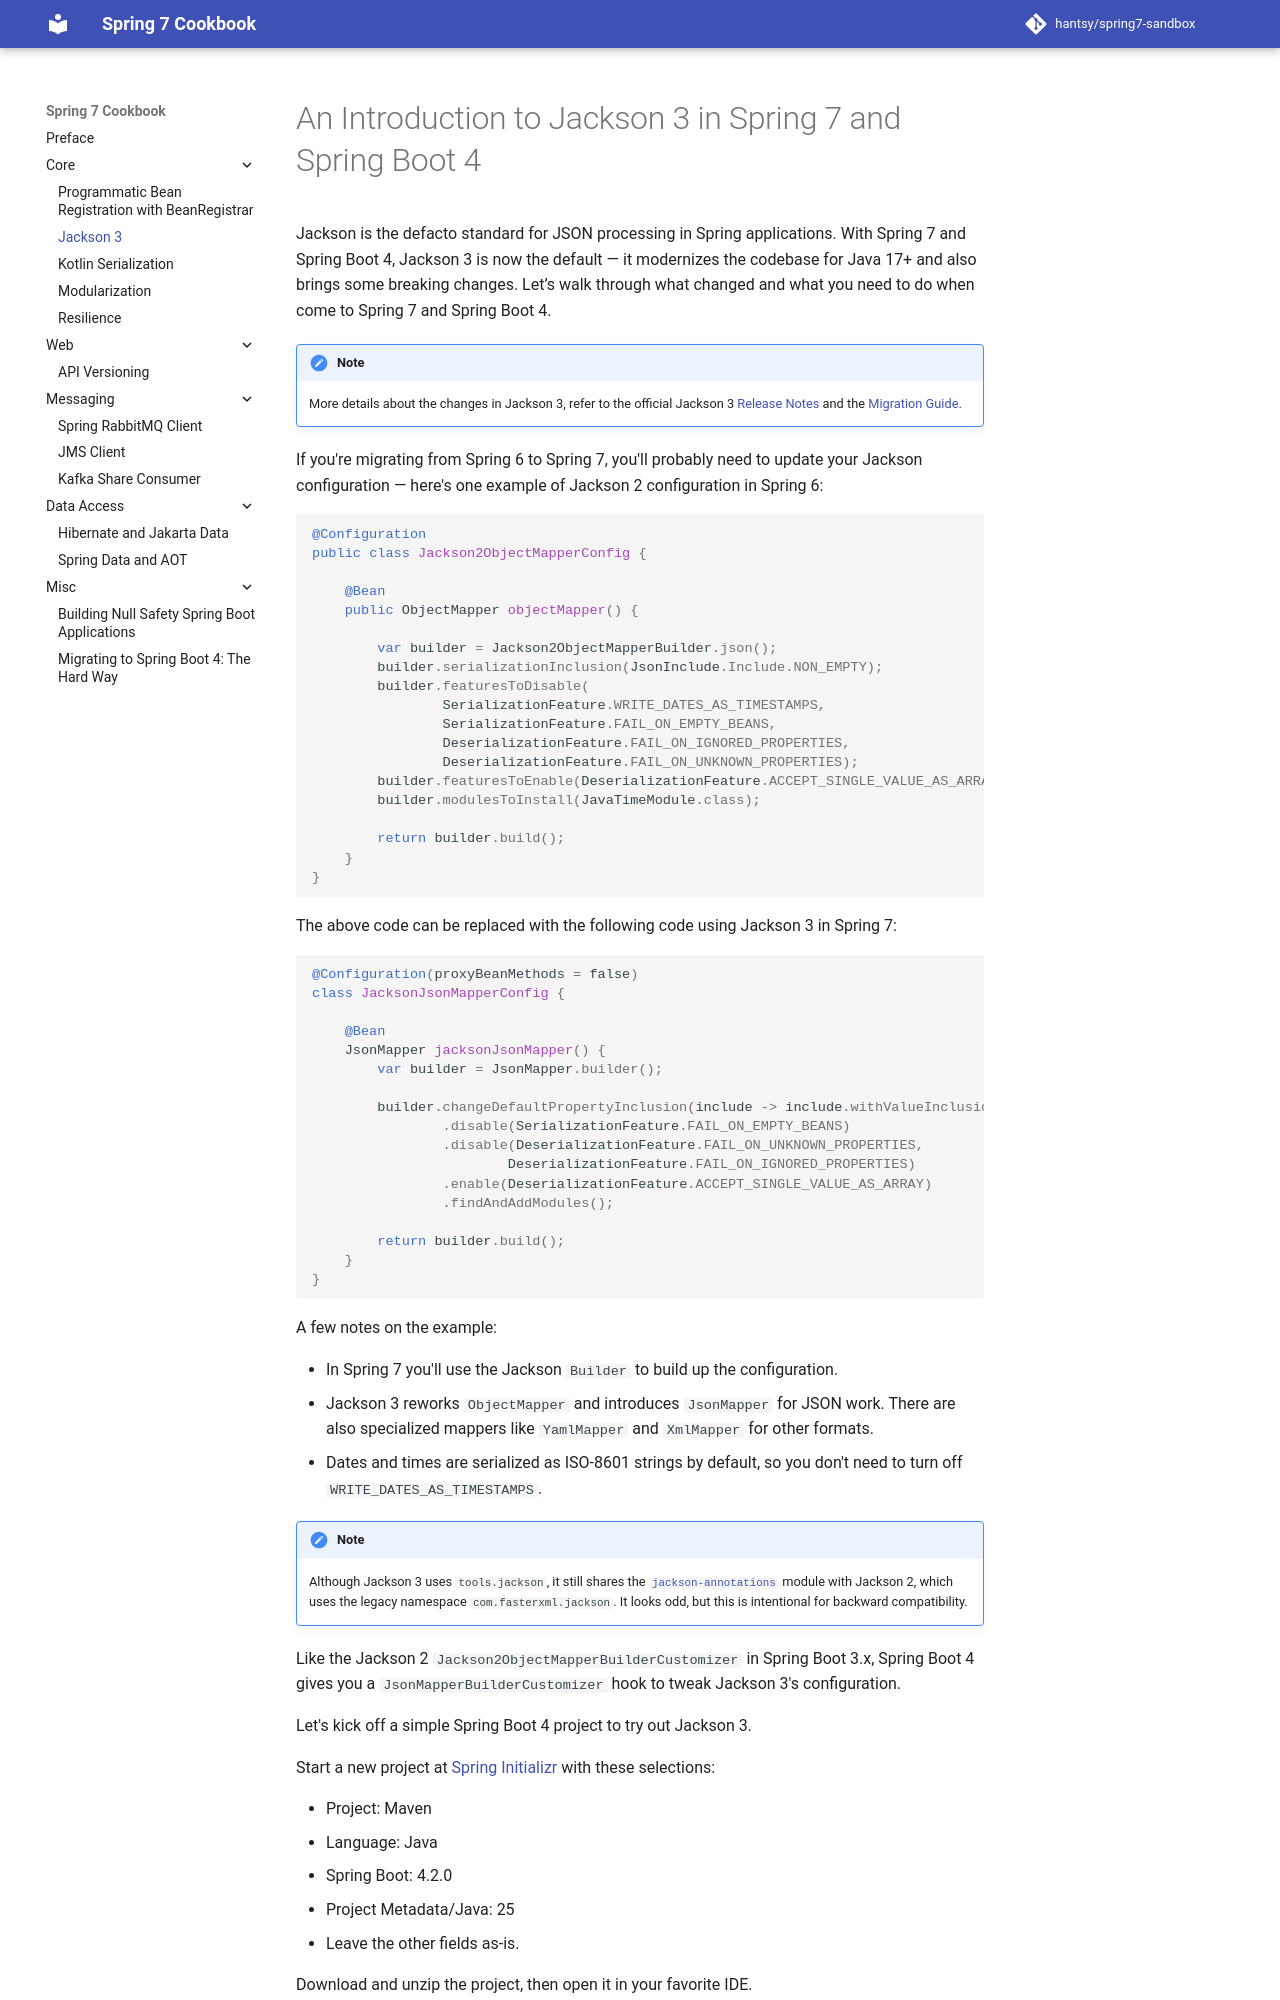

repository: hantsy/spring7-sandbox · page: jackson/index.html · generator: mkdocs

# An Introduction to Jackson 3 in Spring 7 and Spring Boot 4

Jackson is the defacto standard for JSON processing in Spring applications. With Spring 7 and Spring Boot 4, Jackson 3 is now the default — it modernizes the codebase for Java 17+ and also brings some breaking changes. Let’s walk through what changed and what you need to do when come to Spring 7 and Spring Boot 4.

!!! note
    More details about the changes in Jackson 3, refer to the official Jackson 3 [Release Notes](https://github.com/FasterXML/jackson/wiki/Jackson-Release-3.0) and the [Migration Guide](https://github.com/FasterXML/jackson/blob/main/jackson3/MIGRATING_TO_JACKSON_3.md).

If you're migrating from Spring 6 to Spring 7, you'll probably need to update your Jackson configuration — here's one example of Jackson 2 configuration in Spring 6:

```java
@Configuration
public class Jackson2ObjectMapperConfig {

    @Bean
    public ObjectMapper objectMapper() {

        var builder = Jackson2ObjectMapperBuilder.json();
        builder.serializationInclusion(JsonInclude.Include.NON_EMPTY);
        builder.featuresToDisable(
                SerializationFeature.WRITE_DATES_AS_TIMESTAMPS,
                SerializationFeature.FAIL_ON_EMPTY_BEANS,
                DeserializationFeature.FAIL_ON_IGNORED_PROPERTIES,
                DeserializationFeature.FAIL_ON_UNKNOWN_PROPERTIES);
        builder.featuresToEnable(DeserializationFeature.ACCEPT_SINGLE_VALUE_AS_ARRAY);
        builder.modulesToInstall(JavaTimeModule.class);

        return builder.build();
    }
}
```

The above code can be replaced with the following code using Jackson 3 in Spring 7:

```java
@Configuration(proxyBeanMethods = false)
class JacksonJsonMapperConfig {

    @Bean
    JsonMapper jacksonJsonMapper() {
        var builder = JsonMapper.builder();

        builder.changeDefaultPropertyInclusion(include -> include.withValueInclusion(JsonInclude.Include.NON_NULL))
                .disable(SerializationFeature.FAIL_ON_EMPTY_BEANS)
                .disable(DeserializationFeature.FAIL_ON_UNKNOWN_PROPERTIES,
                        DeserializationFeature.FAIL_ON_IGNORED_PROPERTIES)
                .enable(DeserializationFeature.ACCEPT_SINGLE_VALUE_AS_ARRAY)
                .findAndAddModules();

        return builder.build();
    }
}
```

A few notes on the example:

* In Spring 7 you'll use the Jackson `Builder` to build up the configuration.
* Jackson 3 reworks `ObjectMapper` and introduces `JsonMapper` for JSON work. There are also specialized mappers like `YamlMapper` and `XmlMapper` for other formats.
* Dates and times are serialized as ISO‑8601 strings by default, so you don't need to turn off `WRITE_DATES_AS_TIMESTAMPS`.

!!! note
    Although Jackson 3 uses `tools.jackson`, it still shares the [`jackson-annotations`](https://github.com/FasterXML/jackson-annotations) module with Jackson 2, which uses the legacy namespace `com.fasterxml.jackson`. It looks odd, but this is intentional for backward compatibility.

Like the Jackson 2 `Jackson2ObjectMapperBuilderCustomizer` in Spring Boot 3.x, Spring Boot 4 gives you a `JsonMapperBuilderCustomizer` hook to tweak Jackson 3's configuration.

Let's kick off a simple Spring Boot 4 project to try out Jackson 3.
